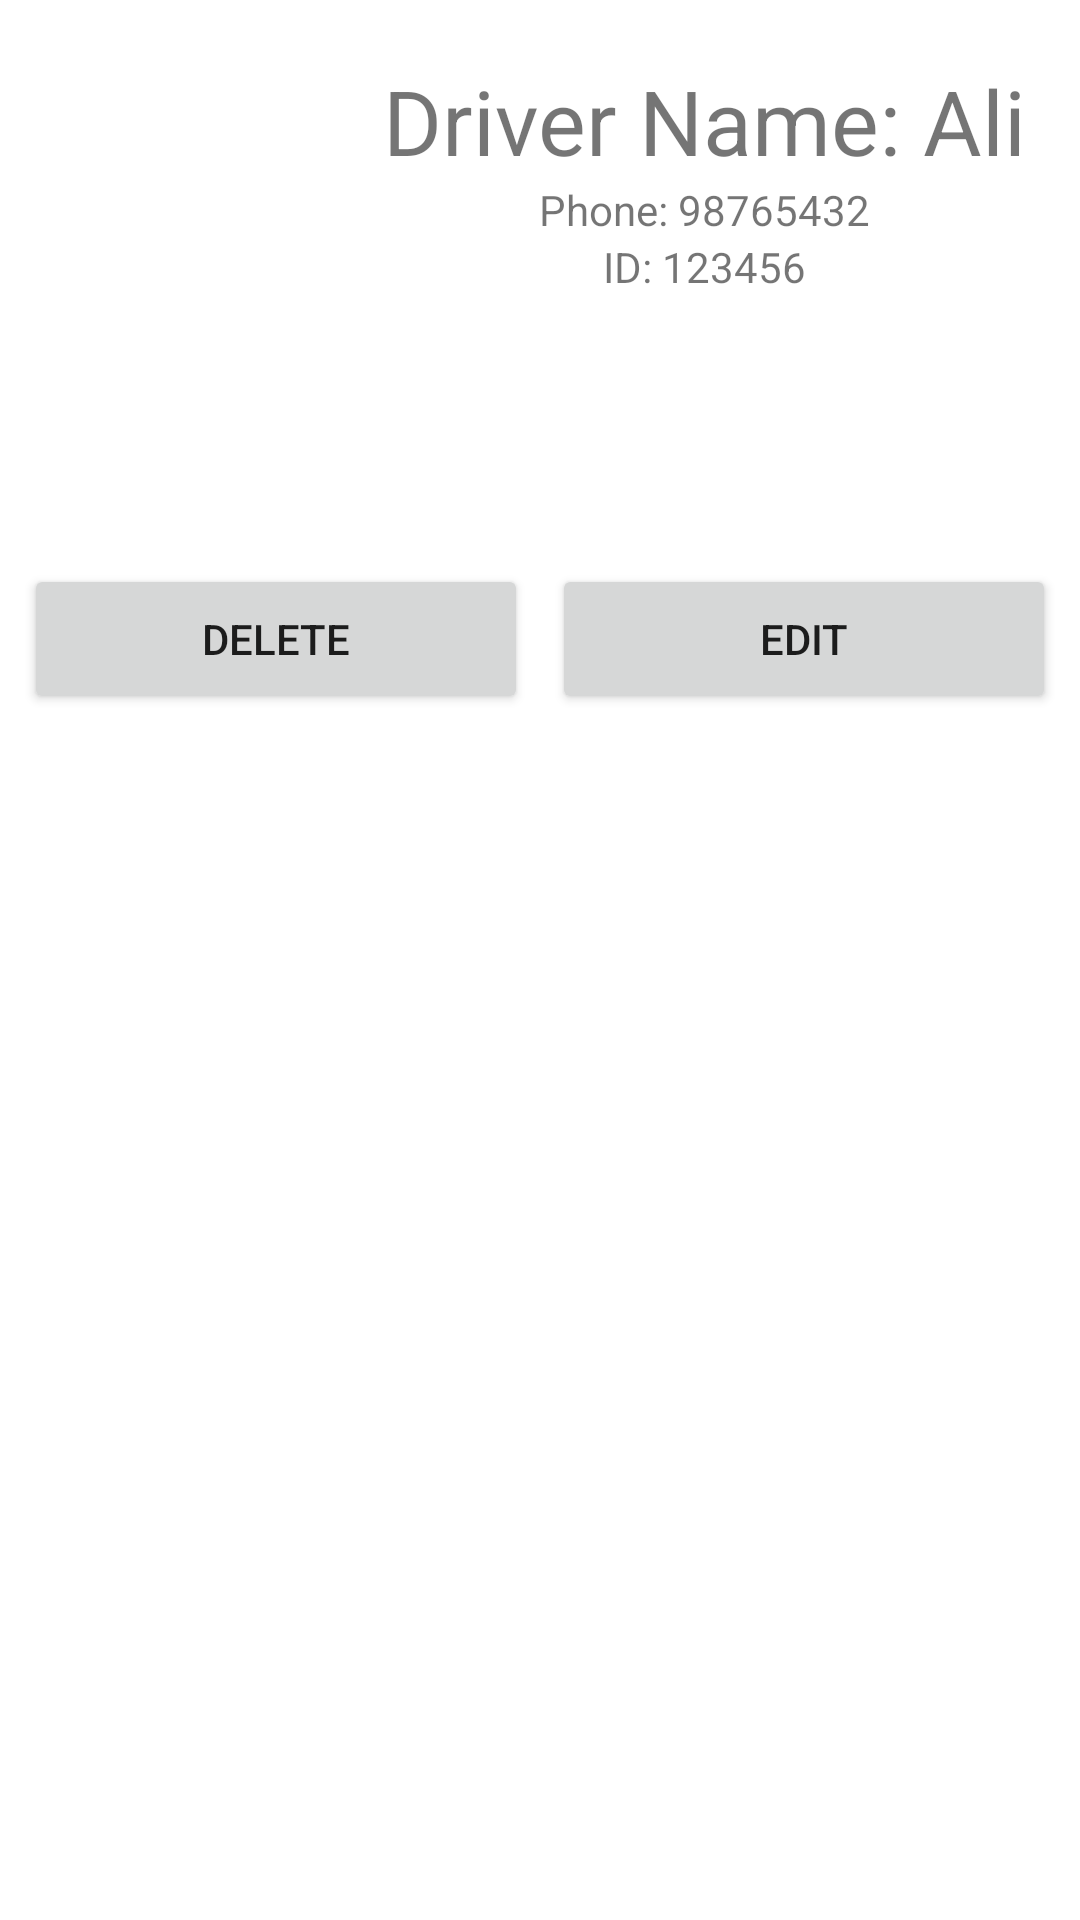

Produce the Android XML layout that renders to this screen, including the resource entries it uses.
<!-- AndroidManifest.xml: application theme Theme.MySchool -->
<!-- res/layout/activity_driver.xml -->
<?xml version="1.0" encoding="utf-8"?>
<androidx.constraintlayout.widget.ConstraintLayout xmlns:android="http://schemas.android.com/apk/res/android"
    xmlns:app="http://schemas.android.com/apk/res-auto"
    xmlns:tools="http://schemas.android.com/tools"
    android:layout_width="match_parent"
    android:layout_height="match_parent"
    tools:context=".DriverActivity">
    <LinearLayout
        android:layout_width="match_parent"
        android:layout_height="match_parent"
        android:orientation="vertical">

        <LinearLayout
            android:layout_width="match_parent"
            android:layout_height="120dp"
            android:layout_gravity="center_horizontal"
            android:padding="20dp"
            android:orientation="horizontal">

            <ImageView
                android:id="@+id/imageView2"
                android:layout_width="50dp"
                android:layout_height="50dp"
                android:layout_gravity="center_horizontal"
                android:src="@drawable/ic_person" />

            <LinearLayout
                android:layout_width="match_parent"
                android:layout_height="match_parent"
                android:orientation="vertical">
                <TextView
                    android:id="@+id/textView1"
                    android:layout_width="wrap_content"
                    android:layout_height="wrap_content"
                    android:layout_gravity="center"
                    android:layout_marginLeft="30dp"
                    android:textSize="30dp"
                    android:text="Driver Name: Ali" />
                <TextView
                    android:id="@+id/textView01"
                    android:layout_width="wrap_content"
                    android:layout_height="wrap_content"
                    android:layout_gravity="center"
                    android:layout_marginLeft="30dp"
                    android:text="Phone: 98765432" />
                <TextView
                    android:id="@+id/textView10"
                    android:layout_width="wrap_content"
                    android:layout_height="wrap_content"
                    android:layout_gravity="center"
                    android:layout_marginLeft="30dp"
                    android:text="ID: 123456" />
            </LinearLayout>
        </LinearLayout>



        <LinearLayout
            android:layout_width="match_parent"
            android:layout_height="wrap_content"
            android:padding="8dp"
            android:layout_marginTop="60dp"
            android:orientation="horizontal">

            <Button
                android:id="@+id/button4"
                android:layout_width="60dp"
                android:layout_height="50dp"
                android:layout_weight="1"
                android:text="Delete"
                android:layout_marginRight="8dp"/>

            <Button
                android:id="@+id/button3"
                android:layout_width="60dp"
                android:layout_height="50dp"
                android:layout_weight="1"
                android:text="Edit" />
        </LinearLayout>


    </LinearLayout>

</androidx.constraintlayout.widget.ConstraintLayout>
<!-- resources referenced by this layout -->
<resources>
  <style name="Theme.MySchool" parent="Theme.MaterialComponents.DayNight.DarkActionBar">
          
          <item name="colorPrimary">@color/purple_500</item>
          <item name="colorPrimaryVariant">@color/purple_700</item>
          <item name="colorOnPrimary">@color/white</item>
          
          <item name="colorSecondary">@color/teal_200</item>
          <item name="colorSecondaryVariant">@color/teal_700</item>
          <item name="colorOnSecondary">@color/black</item>
          
          <item name="android:statusBarColor" tools:targetApi="l">?attr/colorPrimaryVariant</item>
          
      </style>
  <!-- not gathered from this repository: default colours our renderer supplied (Android Studio template values) -->
  <color name="purple_500">#FF6200EE</color>
  <color name="purple_700">#FF3700B3</color>
  <color name="teal_200">#FF03DAC5</color>
  <color name="teal_700">#FF018786</color>
  <color name="black">#FF000000</color>
  <color name="white">#FFFFFFFF</color>
</resources>
